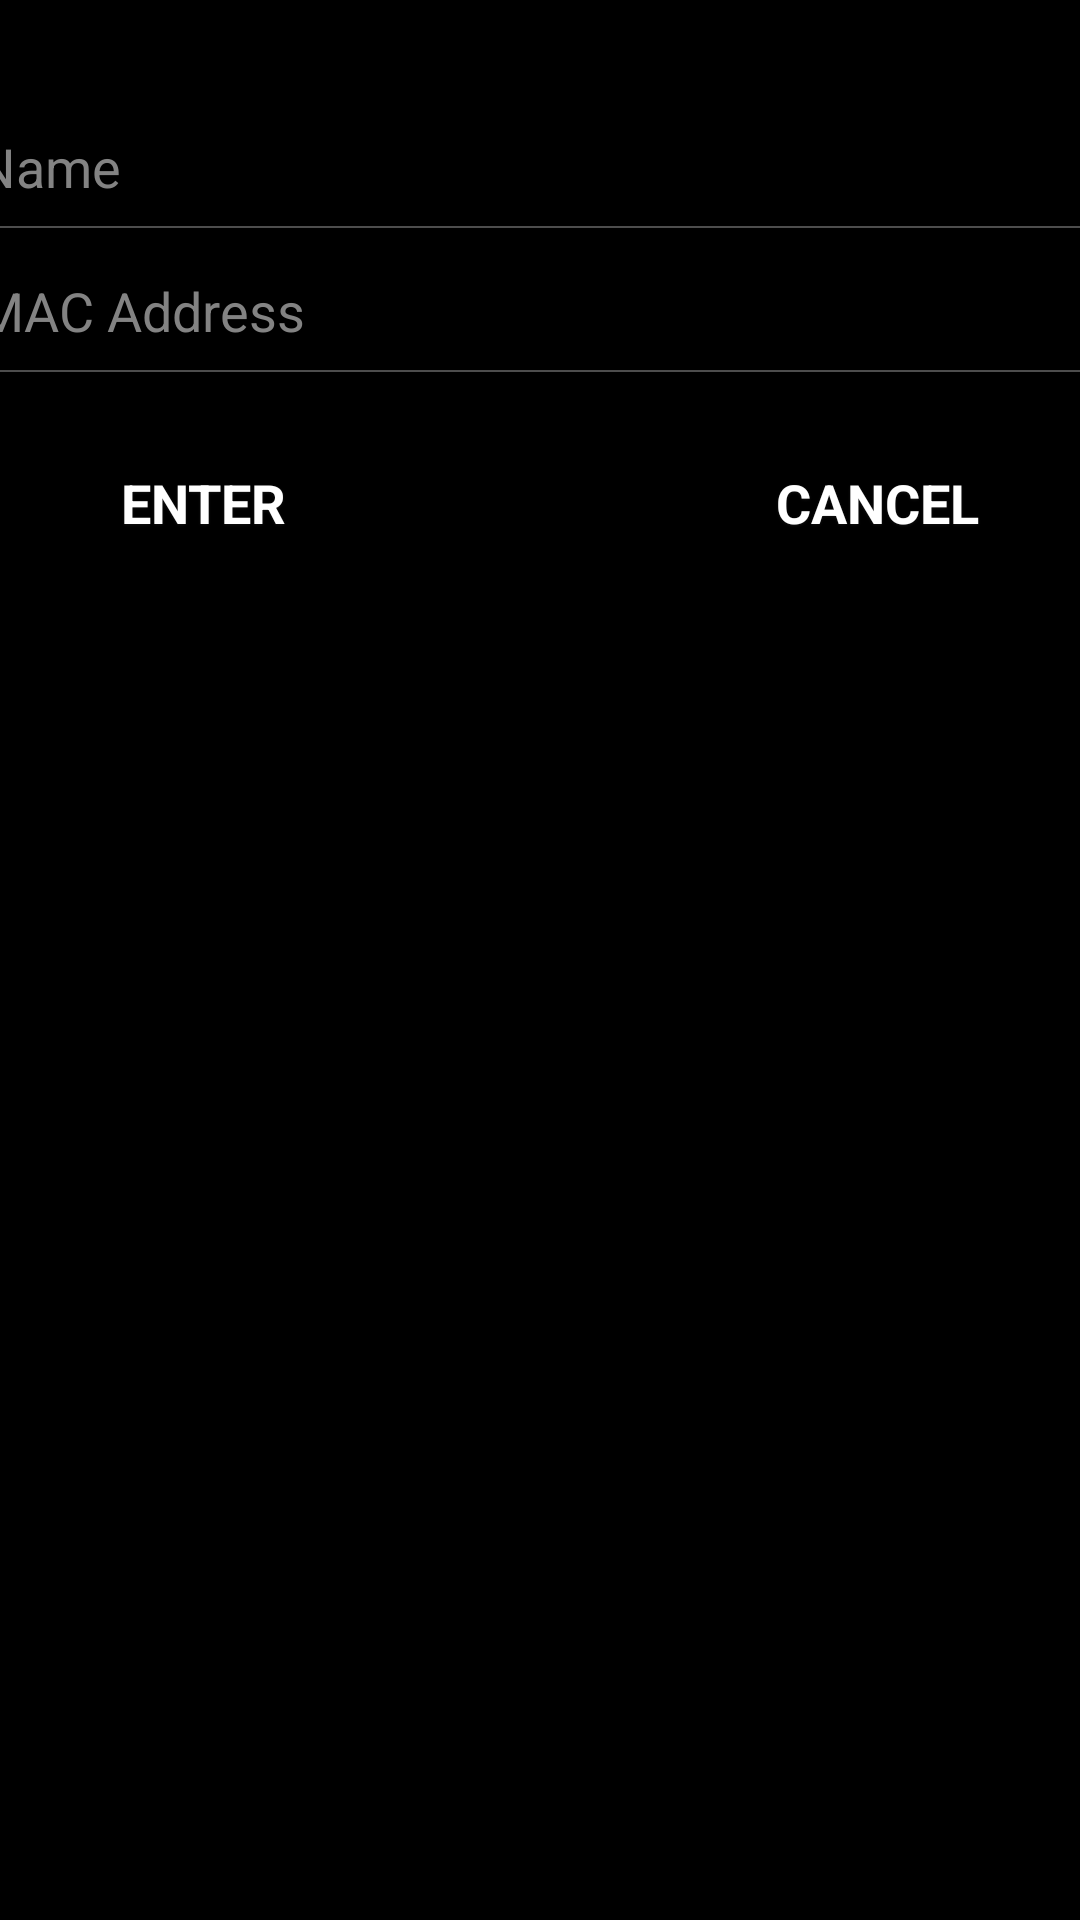

Here is an Android app screen rendered from its layout file. Give the layout XML and the strings, colors and styles it references.
<!-- AndroidManifest.xml: application theme AppTheme -->
<!-- res/layout/add_device_pane.xml -->
<?xml version="1.0" encoding="utf-8"?>
<androidx.constraintlayout.widget.ConstraintLayout xmlns:android="http://schemas.android.com/apk/res/android"
    xmlns:app="http://schemas.android.com/apk/res-auto"
    android:layout_width="match_parent"
    android:layout_height="match_parent"
    android:layout_marginLeft="3dp"
    android:layout_marginRight="3dp"
    android:fadeScrollbars="false">


    <android.widget.EditText
        android:id="@+id/addDeviceNameTextEntry"
        android:layout_width="400dp"
        android:layout_height="48dp"
        android:layout_marginTop="32dp"
        android:backgroundTint="#FFFFFF"
        android:backgroundTintMode="multiply"
        android:hint="@string/addDeviceNameEntryHintText"
        android:inputType="text"
        android:textColor="#FFFFFF"
        android:textColorHint="#838383"
        app:layout_constraintEnd_toEndOf="parent"
        app:layout_constraintStart_toStartOf="parent"
        app:layout_constraintTop_toTopOf="parent" />

    <android.widget.EditText
        android:id="@+id/addDeviceMacTextEntry"
        android:layout_width="400dp"
        android:layout_height="48dp"
        android:backgroundTint="#FFFFFF"
        android:backgroundTintMode="multiply"
        android:hint="@string/addDeviceMacEntryHintText"
        android:inputType="text"
        android:textColor="#FFFFFF"
        android:textColorHint="#838383"
        app:layout_constraintEnd_toEndOf="parent"
        app:layout_constraintStart_toStartOf="parent"
        app:layout_constraintTop_toBottomOf="@id/addDeviceNameTextEntry" />

    <Button
        android:id="@+id/addDevicePaneEnterButton"
        style="@style/darkButton"
        android:layout_width="175dp"
        android:layout_height="50dp"
        android:layout_marginTop="16dp"
        android:text="@string/addDeviceEnterButtonText"
        android:textSize="18sp"
        app:layout_constraintStart_toStartOf="@+id/addDeviceMacTextEntry"
        app:layout_constraintTop_toBottomOf="@+id/addDeviceMacTextEntry" />

    <Button
        android:id="@+id/addDevicePaneCancelButton"
        style="@style/darkButton"
        android:layout_width="175dp"
        android:layout_height="50dp"
        android:layout_marginTop="16dp"
        android:text="@string/addDeviceCancelButtonText"
        android:textSize="18sp"
        app:layout_constraintEnd_toEndOf="@+id/addDeviceMacTextEntry"
        app:layout_constraintTop_toBottomOf="@+id/addDeviceMacTextEntry" />

</androidx.constraintlayout.widget.ConstraintLayout>
<!-- resources referenced by this layout -->
<resources>
  <string name="addDeviceCancelButtonText" tools:ignore="ButtonCase">CANCEL</string>
  <string name="addDeviceEnterButtonText">ENTER</string>
  <string name="addDeviceMacEntryHintText">MAC Address</string>
  <string name="addDeviceNameEntryHintText">Name</string>
  <style name="darkButton" parent="@android:style/Widget.Button">
          <item name="android:background">@drawable/btn_gray</item>
          <item name="android:shadowColor">@color/darker_gray</item>
          <item name="android:shadowDy">1</item>
          <item name="android:shadowRadius">2</item>
          <item name="android:textColor">@color/white</item>
          <item name="android:textStyle">bold</item>
          <item name="android:paddingTop">0dp</item>
          <item name="android:paddingBottom">3dp</item>
          <item name="android:textSize">@dimen/fontSize</item>
      </style>
  <style name="AppTheme" parent="@android:style/Theme.Holo">
          <item name="android:buttonStyle">@android:style/Widget.Button</item>
          <item name="android:imageButtonStyle">@android:style/Widget.Button</item>
          <item name="android:buttonStyleToggle">@android:style/Widget.Button</item>
          <item name="android:spinnerStyle">@style/ATAKSpinner</item>
          <item name="android:spinnerItemStyle">@style/ATAKSpinnerItem</item>
          <item name="android:editTextStyle">@style/ATAKEditText</item>
      </style>
  <color name="darker_gray">#121212</color>
  <color name="white">#ffffff</color>
  <style name="ATAKSpinner" parent="@android:style/Widget.Spinner">
          <item name="android:spinnerMode">dialog</item>
      </style>
  <style name="ATAKSpinnerItem">
          <item name="android:textColor">@android:color/white</item>
          <item name="android:dropDownVerticalOffset">0dip</item>
          <item name="android:dropDownHorizontalOffset">0dip</item>
          <item name="android:dropDownWidth">wrap_content</item>
          <item name="android:gravity">left|center_vertical</item>
      </style>
  <style name="ATAKEditText" parent="@android:style/Widget.EditText">
          
          
  
          
          <item name="android:imeOptions">flagNoFullscreen</item>
      </style>
</resources>
